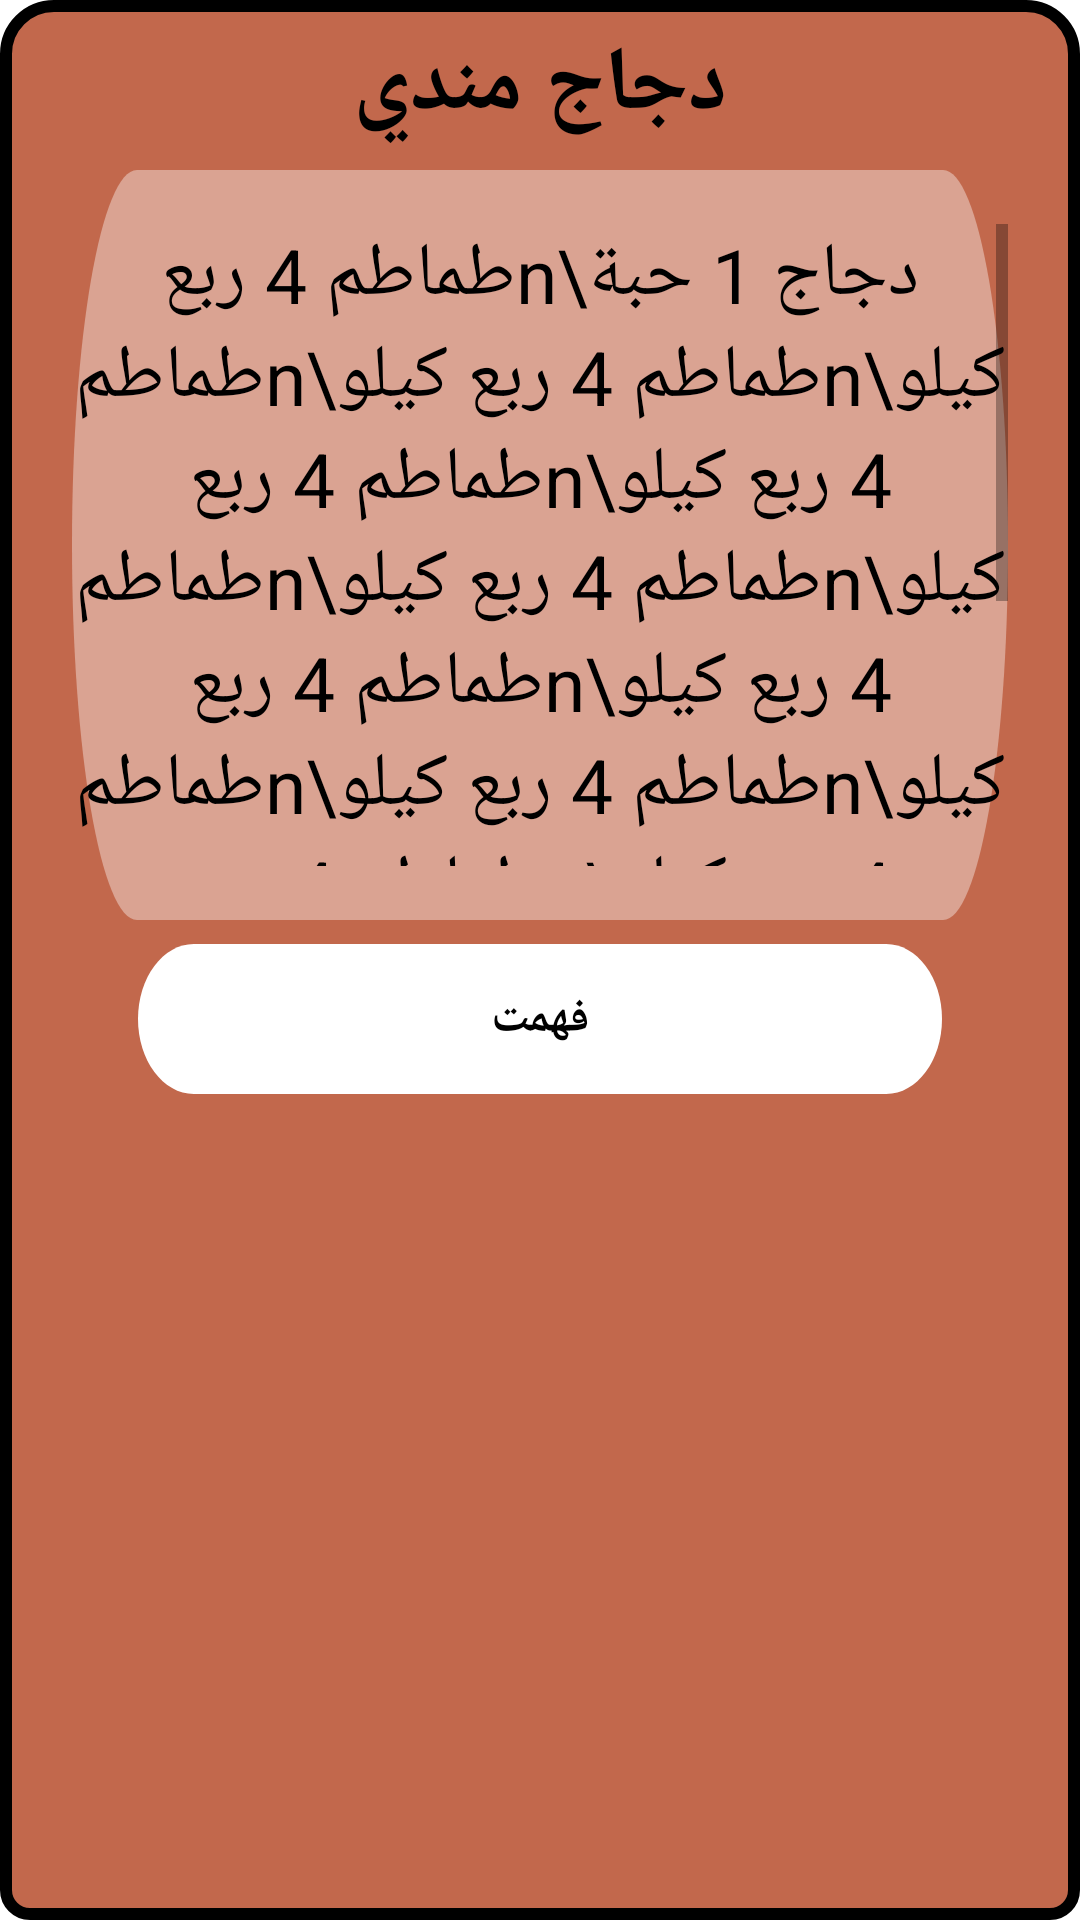

Here is an Android app screen rendered from its layout file. Give the layout XML and the strings, colors and styles it references.
<!-- AndroidManifest.xml: application theme Theme.AlRannahStorage -->
<!-- res/layout/det_dialog.xml -->
<?xml version="1.0" encoding="utf-8"?>
<LinearLayout xmlns:android="http://schemas.android.com/apk/res/android"
    android:layout_width="match_parent"
    android:layout_height="wrap_content"
    xmlns:tools="http://schemas.android.com/tools"
    android:orientation="vertical"
    android:padding="8dp"
    android:background="@drawable/dialog">
    <TextView
        android:layout_width="match_parent"
        android:layout_height="wrap_content"
        android:text="دجاج مندي"
        android:gravity="center"
        android:textSize="30sp"
        android:id="@+id/label"
        android:textColor="@color/black"
        android:textStyle="bold"
        android:layout_marginBottom="8dp"/>

    <LinearLayout
        android:paddingHorizontal="16dp"
        android:layout_width="match_parent"
        android:layout_height="wrap_content"
        android:orientation="horizontal"
        android:gravity="center"
        android:id="@+id/index">
        <ScrollView
            android:layout_width="match_parent"
            android:layout_height="250dp"
            android:backgroundTint="@color/trans_white"
            android:background="@drawable/input"
            android:paddingVertical="18dp"
            >

            <TextView
                android:layout_width="match_parent"
                android:layout_height="wrap_content"
                android:text="دجاج 1 حبة\nطماطم 4 ربع كيلو\nطماطم 4 ربع كيلو\nطماطم 4 ربع كيلو\nطماطم 4 ربع كيلو\nطماطم 4 ربع كيلو\nطماطم 4 ربع كيلو\nطماطم 4 ربع كيلو\nطماطم 4 ربع كيلو\nطماطم 4 ربع كيلو\nطماطم 4 ربع كيلو\nطماطم 4 ربع كيلو\nطماطم 4 ربع كيلو\nطماطم 4 ربع كيلو\nطماطم 4 ربع كيلو\nطماطم 4 ربع كيلو\nطماطم 4 ربع كيلو\nطماطم 4 ربع كيلو"
                android:gravity="center"
                android:textSize="25sp"
                android:id="@+id/items"
                android:textColor="@color/black"/>
        </ScrollView>

    </LinearLayout>
    <LinearLayout
        android:layout_width="match_parent"
        android:layout_height="wrap_content"
        android:orientation="horizontal"
        android:gravity="center"
        android:padding="8dp">

        <Button
            android:id="@+id/cancel_dilg"
            android:layout_width="match_parent"
            android:background="@drawable/input"
            android:layout_height="match_parent"
            android:layout_gravity="center"
            android:text="فهمت"
            android:layout_marginHorizontal="30dp"
            android:textColor="@color/black"
            android:textSize="16sp"
            android:textStyle="bold"
            tools:ignore="ButtonStyle,RtlHardcoded,TextContrastCheck" />
</LinearLayout>



</LinearLayout>
<!-- resources referenced by this layout -->
<resources>
  <color name="black">#FF000000</color>
  <color name="trans_white">#63FFFFFF</color>
  <!-- drawable dialog (drawable-v24) -->
  <shape xmlns:android="http://schemas.android.com/apk/res/android">
      <corners android:topLeftRadius="16dp" android:topRightRadius="16dp"
          android:bottomLeftRadius="8dp" android:bottomRightRadius="8dp"/>
      <solid android:color="@color/light_foreground"/>
      <stroke android:width="4dp"/>
  </shape>
  <!-- drawable input (drawable-v24) -->
  <vector
      xmlns:android="http://schemas.android.com/apk/res/android"
      xmlns:aapt="http://schemas.android.com/aapt"
      android:width="360dp"
      android:height="50dp"
      android:viewportWidth="360"
      android:viewportHeight="50"
      >
  
      <group>
  
          <clip-path
              android:pathData="M25 0H335C348.807 0 360 11.1929 360 25C360 38.8071 348.807 50 335 50H25C11.1929 50 0 38.8071 0 25C0 11.1929 11.1929 0 25 0Z"
              />
  
          
          <path
              android:pathData="M0 0V50H360V0"
              android:fillColor="#FFFFFF"
              />
  
  
      </group>
  
  </vector>
  <style name="Theme.AlRannahStorage" parent="Theme.MaterialComponents.DayNight.NoActionBar">
          
          <item name="colorPrimary">@color/light_background</item>
          <item name="colorPrimaryVariant">@color/light_foreground</item>
          <item name="colorOnPrimary">@color/white</item>
          
          <item name="colorSecondary">@color/light_foreground</item>
          <item name="colorSecondaryVariant">@color/teal_700</item>
          <item name="colorOnSecondary">@color/black</item>
          
          <item name="android:statusBarColor">?attr/colorPrimaryVariant</item>
          
          <item name="android:windowContentTransitions">true</item>
          <item name="android:layoutDirection">ltr</item> 
      </style>
  <color name="light_foreground">#C2684C</color>
  <color name="light_background">#DFDFDF</color>
  <color name="white">#FFFFFFFF</color>
  <color name="teal_700">#FF018786</color>
</resources>
